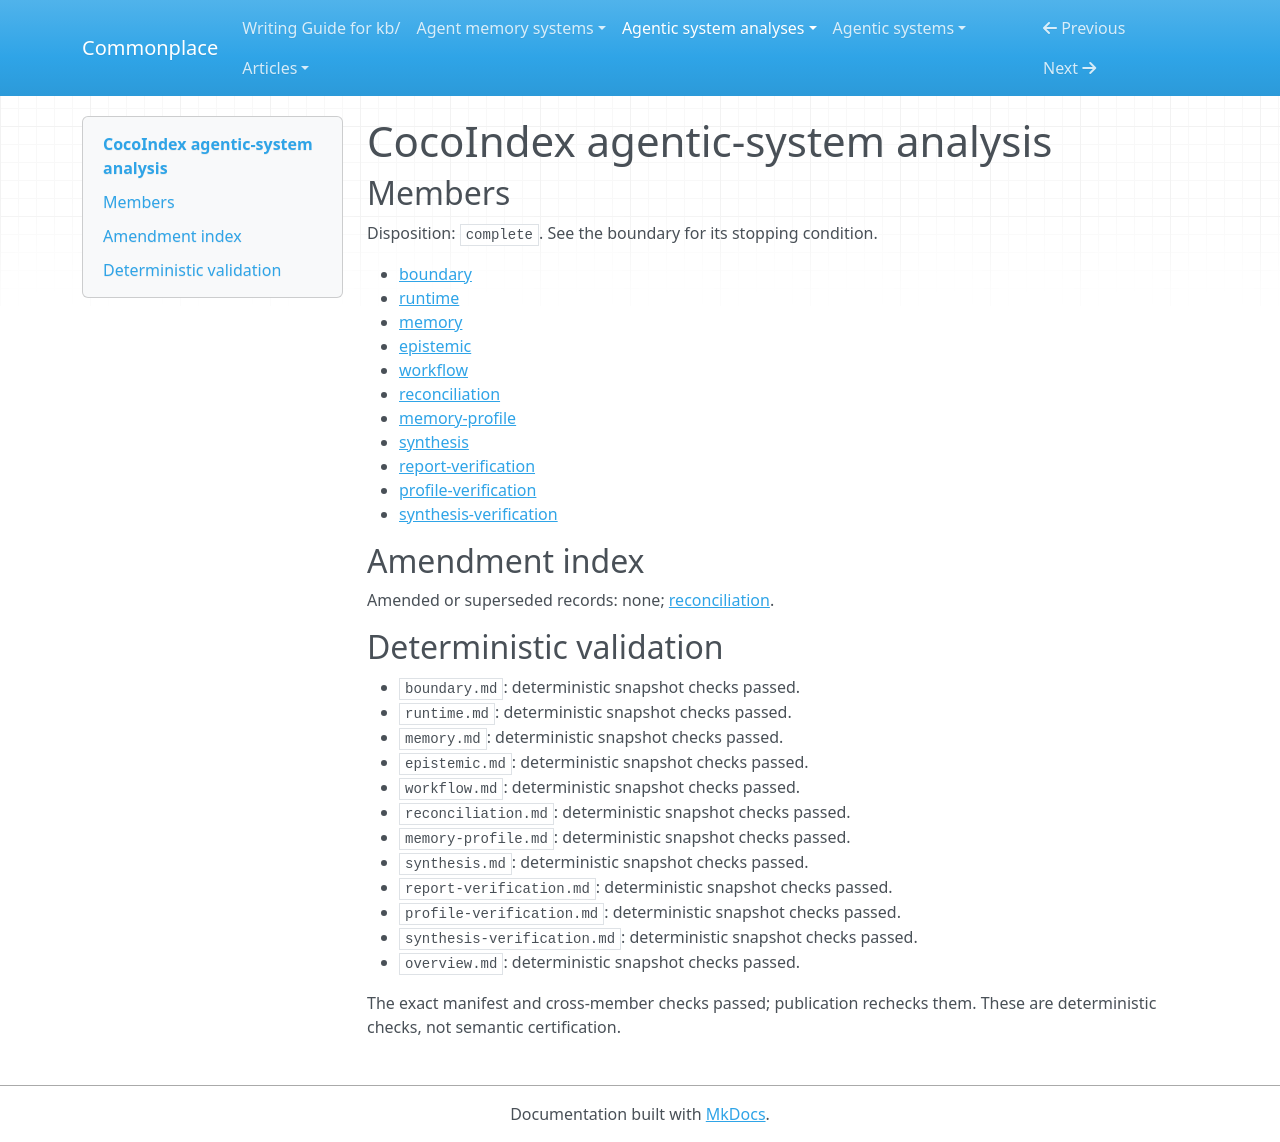

repository: zby/commonplace · page: agentic-system-analyses/retained/cocoindex-io--cocoindex/overview/index.html · generator: mkdocs

---
type: agentic-system-analyses/types/agentic-system-analysis-overview.md
description: CocoIndex maintains derived indexes and reusable computation, with shipped
  search and typed extraction paths but no demonstrated factual acceptance or agent
  benefit.
run-id: AAS-2026-10-15-cocoindex-3514227a0537-01
result-disposition: complete
target-class: memory/knowledge/context-engineering system
boundary-kind: whole-system
reviewed-boundary: 1639793b3602408a9cb220728fb30e306d433473
analysis-cutoff: '2026-10-15'
evidence-tier: code-grounded
system: CocoIndex
run-date: '2026-10-15'
inputs-commit: 989a702d695f78f4c329a29144878377a6e04f7b
---

# CocoIndex agentic-system analysis

## Members

Disposition: `complete`. See the boundary for its stopping condition.

- [boundary](./boundary.md)
- [runtime](./runtime.md)
- [memory](./memory.md)
- [epistemic](./epistemic.md)
- [workflow](./workflow.md)
- [reconciliation](./reconciliation.md)
- [memory-profile](./memory-profile.md)
- [synthesis](./synthesis.md)
- [report-verification](./report-verification.md)
- [profile-verification](./profile-verification.md)
- [synthesis-verification](./synthesis-verification.md)

## Amendment index

Amended or superseded records: none; [reconciliation](reconciliation.md).

## Deterministic validation

- `boundary.md`: deterministic snapshot checks passed.
- `runtime.md`: deterministic snapshot checks passed.
- `memory.md`: deterministic snapshot checks passed.
- `epistemic.md`: deterministic snapshot checks passed.
- `workflow.md`: deterministic snapshot checks passed.
- `reconciliation.md`: deterministic snapshot checks passed.
- `memory-profile.md`: deterministic snapshot checks passed.
- `synthesis.md`: deterministic snapshot checks passed.
- `report-verification.md`: deterministic snapshot checks passed.
- `profile-verification.md`: deterministic snapshot checks passed.
- `synthesis-verification.md`: deterministic snapshot checks passed.
- `overview.md`: deterministic snapshot checks passed.

The exact manifest and cross-member checks passed; publication rechecks them. These are deterministic checks, not semantic certification.
